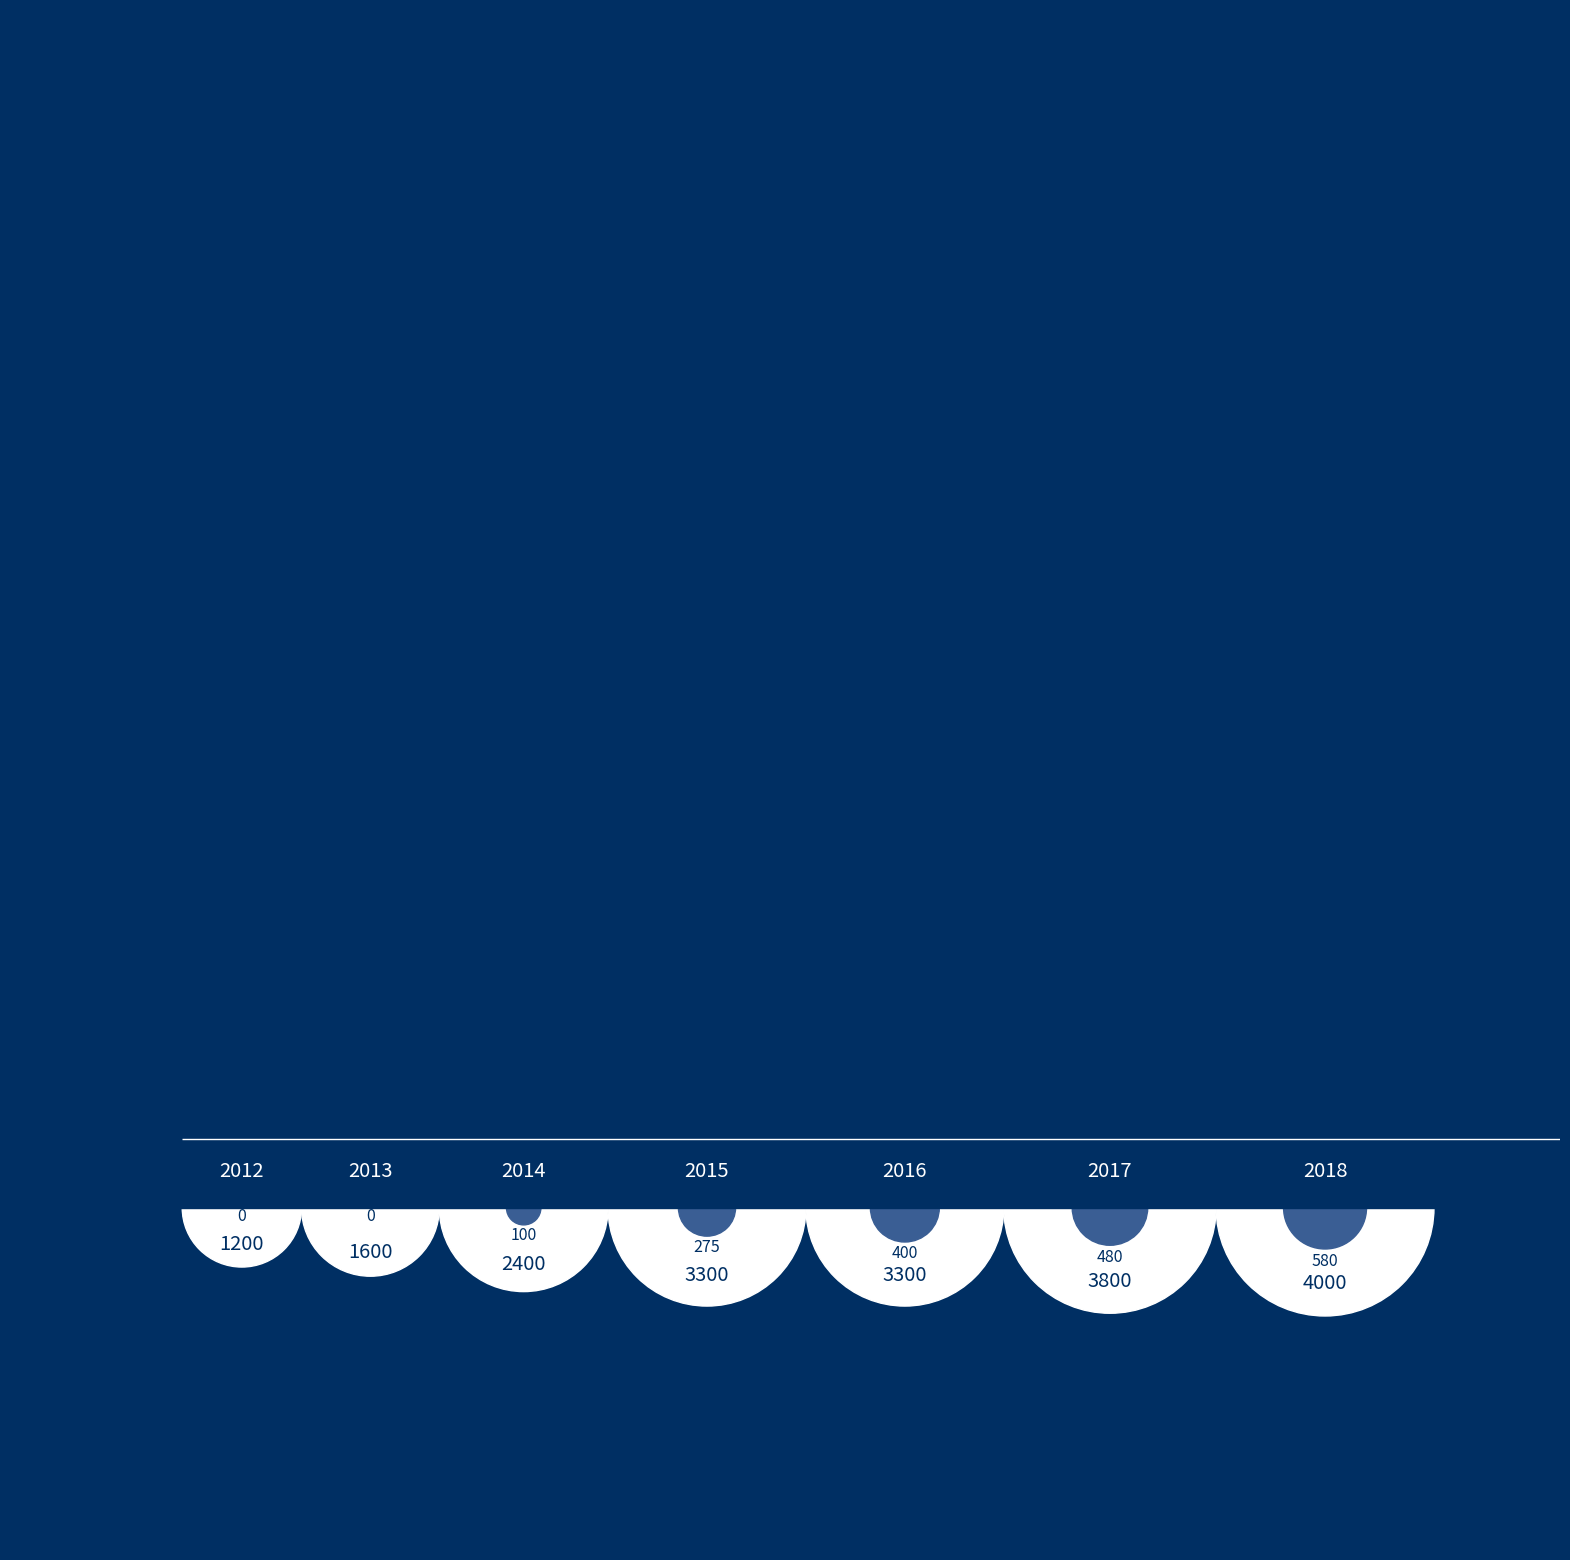

Python code for this plot:
import numpy as np
from matplotlib import pyplot as plt

year = [2012, 2013, 2014, 2015, 2016, 2017, 2018]
data1 = [1200, 1600, 2400, 3300, 3300, 3800, 4000]
data2 = [0, 0, 100, 275, 400, 480, 580]
radius1 = [np.sqrt(i) for i in data1]
radius2 = [np.sqrt(i) for i in data2]
x = [radius1[0]]

for i in range(len(radius1)):
    try:
        x.append(radius1[i] + radius1[i + 1] + x[-1])
    except:
        continue
y = [100 for i in range(0, 7)]
xy = [i for i in zip(x, y)]

fig = plt.figure(figsize=[20, 20], facecolor=(0, 47 / 255, 99 / 255))
ax = fig.add_subplot(1, 1, 1, facecolor=(0, 47 / 255, 99 / 255))
ax.axis('off')
plt.yticks(range(-100, 900, 100), fontsize=14.5)
plt.xticks(range(-100, 900, 100), fontsize=14.5)
for i in range(len(x)):
    circ = plt.Circle(xy=xy[i], radius=radius1[i], color='w')
    ax.add_patch(circ)
for i in range(len(x)):
    circ = plt.Circle(xy=xy[i], radius=radius2[i], color=(58 / 255, 94 / 255, 148 / 255))
    ax.add_patch(circ)
pgon1 = plt.Polygon([[-100, 100], [800, 100], [800, 300], [-100, 300]], color=(0, 47 / 255, 99 / 255))
pgon3 = plt.Polygon([[0, 140], [880, 140]], color='w')  # 白色的线
ax.add_patch(pgon1)
ax.add_patch(pgon3)
for i in range(len(x)):
    plt.text(x=x[i], y=y[i] + 15, s='%s' % year[i], color='w', ha='center', va='bottom', fontsize=14.5)

for i in range(len(x)):
    plt.text(x=x[i], y=y[i] - 0.8 * radius1[i], s='%s' % data1[i], color=(0, 47 / 255, 99 / 255), ha='center',
             va='bottom', fontsize=14.5)

for i in range(len(x)):
    plt.text(x=x[i], y=y[i] - 1.1 * radius2[i], s='%s' % data2[i], color=(0, 47 / 255, 99 / 255), ha='center', va='top',
             fontsize=11.5)

plt.show()
